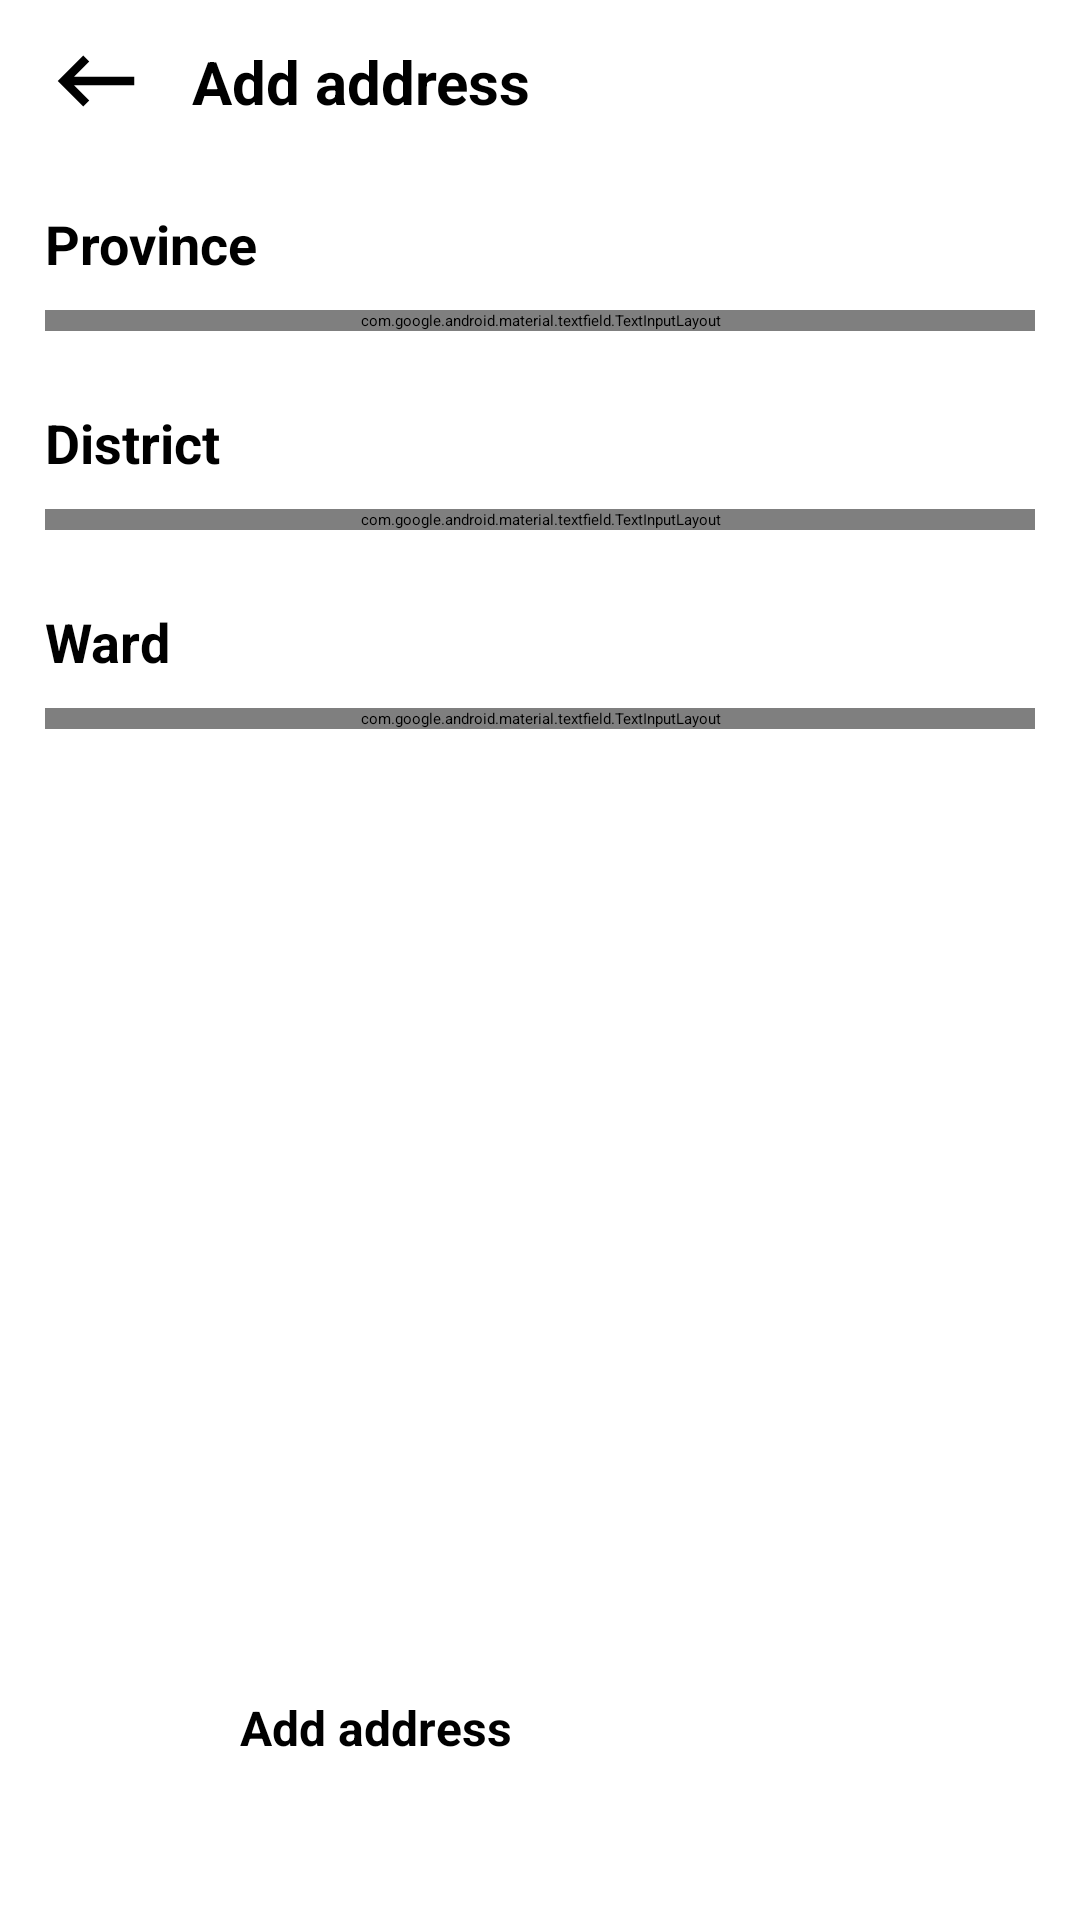

Produce the Android XML layout that renders to this screen, including the resource entries it uses.
<!-- AndroidManifest.xml: application theme Theme.PhoneBook -->
<!-- res/layout/fragment_new_address.xml -->
<?xml version="1.0" encoding="utf-8"?>
<FrameLayout xmlns:android="http://schemas.android.com/apk/res/android"
    xmlns:tools="http://schemas.android.com/tools"
    android:layout_width="match_parent"
    android:layout_height="match_parent"
    xmlns:app="http://schemas.android.com/apk/res-auto"
    tools:context=".Fragment.NewAddressFragment">

    <LinearLayout
        android:layout_width="match_parent"
        android:layout_height="match_parent"
        android:orientation="vertical">

        <LinearLayout
            android:layout_width="match_parent"
            android:layout_height="match_parent"
            android:layout_weight="1"
            android:orientation="vertical">

            <androidx.core.widget.NestedScrollView
                android:layout_width="match_parent"
                android:layout_height="match_parent"
                android:fillViewport="true">

                <LinearLayout
                    android:layout_width="match_parent"
                    android:layout_height="wrap_content"
                    android:orientation="vertical">

                    <androidx.constraintlayout.widget.ConstraintLayout
                        android:layout_width="match_parent"
                        android:layout_height="wrap_content"
                        android:layout_marginTop="10dp">

                        <ImageView
                            android:id="@+id/btn_back"
                            android:layout_width="wrap_content"
                            android:layout_height="wrap_content"
                            android:layout_marginStart="@dimen/margin_left"
                            android:src="@drawable/baseline_keyboard_backspace_34"
                            app:layout_constraintBottom_toBottomOf="parent"
                            app:layout_constraintStart_toStartOf="parent"
                            app:layout_constraintTop_toTopOf="parent" />

                        <com.google.android.material.textview.MaterialTextView
                            android:id="@+id/textView11"
                            android:layout_width="wrap_content"
                            android:layout_height="wrap_content"
                            android:layout_marginStart="@dimen/margin_left"
                            android:text="@string/address_add"
                            android:textColor="@color/black"
                            android:textSize="20sp"
                            android:textStyle="bold"
                            app:layout_constraintBottom_toBottomOf="parent"
                            app:layout_constraintStart_toEndOf="@+id/btn_back"
                            app:layout_constraintTop_toTopOf="parent" />

                    </androidx.constraintlayout.widget.ConstraintLayout>

                    <LinearLayout
                        android:layout_width="match_parent"
                        android:layout_height="match_parent"
                        android:layout_weight="1"
                        android:orientation="vertical">

                        <LinearLayout
                            android:layout_width="match_parent"
                            android:layout_height="wrap_content"
                            android:layout_marginTop="20dp"
                            android:orientation="vertical">

                            <com.google.android.material.textview.MaterialTextView
                                android:layout_width="wrap_content"
                                android:layout_height="wrap_content"
                                android:layout_marginStart="@dimen/margin_left"
                                android:layout_marginTop="5dp"
                                android:text="@string/address_province"
                                android:textColor="@color/black"
                                android:textSize="18sp"
                                android:textStyle="bold" />

                            <com.google.android.material.textfield.TextInputLayout
                                style="@style/Widget.MaterialComponents.TextInputLayout.OutlinedBox.ExposedDropdownMenu"
                                android:layout_width="match_parent"
                                android:layout_height="wrap_content"
                                android:layout_marginStart="@dimen/margin_left"
                                android:layout_marginTop="10dp"
                                android:layout_marginEnd="@dimen/margin_right"
                                app:hintTextAppearance="@style/MyHintAppearance">

                                <AutoCompleteTextView
                                    android:id="@+id/av_province"
                                    android:layout_width="match_parent"
                                    android:layout_height="match_parent"
                                    android:layout_margin="0dp"
                                    android:background="@drawable/background_input_text"
                                    android:paddingStart="@dimen/input_padding"
                                    android:text="@string/address_province" />
                            </com.google.android.material.textfield.TextInputLayout>
                        </LinearLayout>

                        <LinearLayout
                            android:layout_width="match_parent"
                            android:layout_height="wrap_content"
                            android:layout_marginTop="20dp"
                            android:orientation="vertical">

                            <com.google.android.material.textview.MaterialTextView
                                android:layout_width="wrap_content"
                                android:layout_height="wrap_content"
                                android:layout_marginStart="@dimen/margin_left"
                                android:layout_marginTop="5dp"
                                android:text="@string/address_district"
                                android:textColor="@color/black"
                                android:textSize="18sp"
                                android:textStyle="bold" />

                            <com.google.android.material.textfield.TextInputLayout
                                style="@style/Widget.MaterialComponents.TextInputLayout.OutlinedBox.ExposedDropdownMenu"
                                android:layout_width="match_parent"
                                android:layout_height="wrap_content"
                                android:layout_marginStart="@dimen/margin_left"
                                android:layout_marginTop="10dp"
                                android:layout_marginEnd="@dimen/margin_right"
                                app:hintTextAppearance="@style/MyHintAppearance">

                                <AutoCompleteTextView
                                    android:id="@+id/av_district"
                                    android:layout_width="match_parent"
                                    android:layout_height="match_parent"
                                    android:layout_margin="0dp"
                                    android:background="@drawable/background_input_text"
                                    android:paddingStart="@dimen/input_padding"
                                    android:text="@string/address_district" />
                            </com.google.android.material.textfield.TextInputLayout>
                        </LinearLayout>

                        <LinearLayout
                            android:layout_width="match_parent"
                            android:layout_height="wrap_content"
                            android:layout_marginTop="20dp"
                            android:orientation="vertical">

                            <com.google.android.material.textview.MaterialTextView
                                android:layout_width="wrap_content"
                                android:layout_height="wrap_content"
                                android:layout_marginStart="@dimen/margin_left"
                                android:layout_marginTop="5dp"
                                android:text="@string/address_ward"
                                android:textColor="@color/black"
                                android:textSize="18sp"
                                android:textStyle="bold" />

                            <com.google.android.material.textfield.TextInputLayout
                                style="@style/Widget.MaterialComponents.TextInputLayout.OutlinedBox.ExposedDropdownMenu"
                                android:layout_width="match_parent"
                                android:layout_height="wrap_content"
                                android:layout_marginStart="@dimen/margin_left"
                                android:layout_marginTop="10dp"
                                android:layout_marginEnd="@dimen/margin_right"
                                app:hintTextAppearance="@style/MyHintAppearance">

                                <AutoCompleteTextView
                                    android:id="@+id/av_ward"
                                    android:layout_width="match_parent"
                                    android:layout_height="match_parent"
                                    android:layout_margin="0dp"
                                    android:background="@drawable/background_input_text"
                                    android:paddingStart="@dimen/input_padding"
                                    android:text="@string/address_ward" />
                            </com.google.android.material.textfield.TextInputLayout>
                        </LinearLayout>

                    </LinearLayout>
                </LinearLayout>
            </androidx.core.widget.NestedScrollView>
        </LinearLayout>

        <Button
            android:id="@+id/btn_add"
            android:layout_width="match_parent"
            android:layout_height="55dp"
            android:layout_marginStart="80dp"
            android:layout_marginEnd="80dp"
            android:layout_marginBottom="20dp"
            android:backgroundTint="@color/white"
            android:text="@string/address_add"
            android:textColor="@color/black"
            android:textSize="16sp"
            android:textStyle="bold"
            app:cornerRadius="10dp"
            app:strokeColor="@color/black"
            app:strokeWidth="0.5dp" />
    </LinearLayout>

</FrameLayout>
<!-- resources referenced by this layout -->
<resources>
  <color name="black">#FF000000</color>
  <color name="white">#FFFFFFFF</color>
  <dimen name="input_padding">16dp</dimen>
  <dimen name="margin_left">15dp</dimen>
  <dimen name="margin_right">15dp</dimen>
  <!-- drawable baseline_keyboard_backspace_34 (drawable) -->
  <vector xmlns:android="http://schemas.android.com/apk/res/android" android:autoMirrored="true" android:height="34dp" android:tint="#000000" android:viewportHeight="24" android:viewportWidth="24" android:width="34dp">
  
      <path android:fillColor="@android:color/black" android:pathData="M21,11H6.83l3.58,-3.59L9,6l-6,6 6,6 1.41,-1.41L6.83,13H21z"/>
  
  </vector>
  <string name="address_add">Add address</string>
  <string name="address_district">District</string>
  <string name="address_province">Province</string>
  <string name="address_ward">Ward</string>
  <style name="MyHintAppearance" parent="TextAppearance.MaterialComponents.Caption">
          <item name="android:textSize">18sp</item>
      </style>
</resources>
